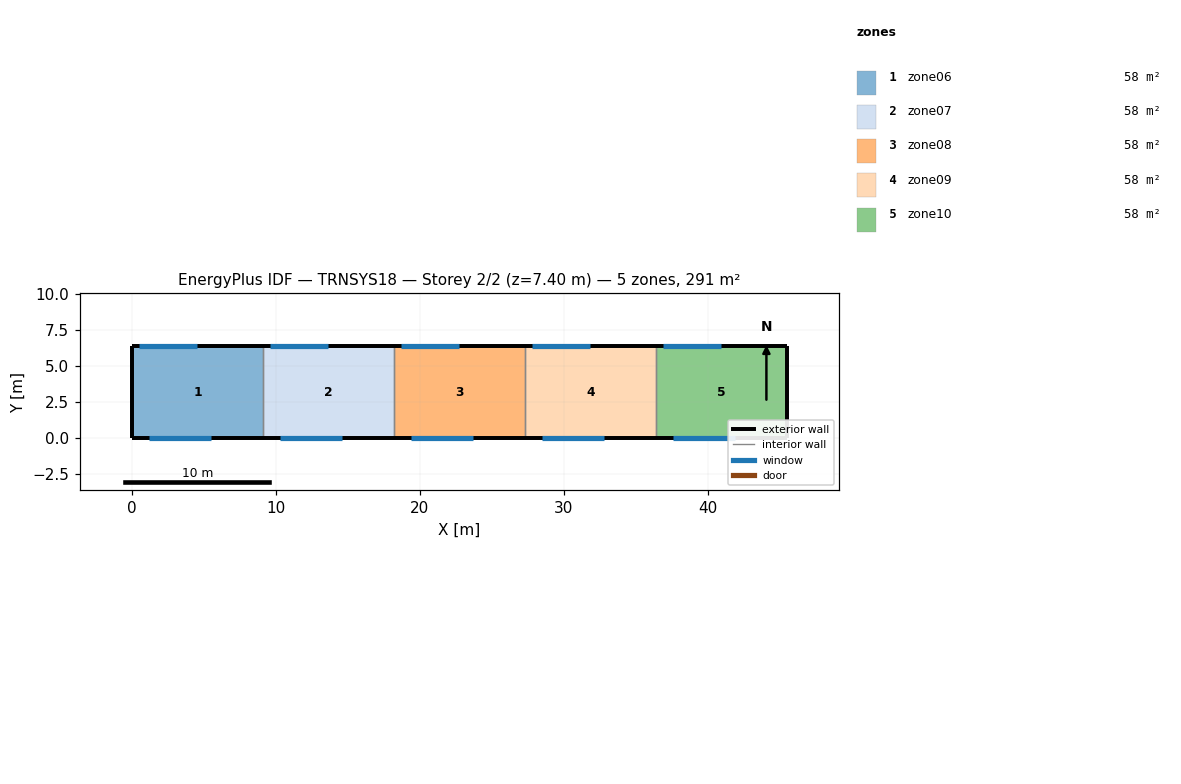
=== STOREY PLAN SPEC (per zone: floor XY polygon, exterior-wall plan segments, windows/doors) ===
zone 1: zone06  (58.2 m²)
  floor: (9.10, 6.40) (9.10, 0.00) (0.00, 0.00) (0.00, 6.40)
  exterior wall: (0.00, 6.40) – (0.00, 0.00)  [6.4 m]
  exterior wall: (9.10, 6.40) – (0.00, 6.40)  [9.1 m]
    window: (4.50, 6.40) – (0.50, 6.40)  [10.0 m²]
  exterior wall: (0.00, 0.00) – (9.10, 0.00)  [9.1 m]
    window: (1.20, 0.00) – (5.50, 0.00)  [6.5 m²]
  interior walls: 1
zone 2: zone07  (58.2 m²)
  floor: (18.20, 6.40) (18.20, 0.00) (9.10, 0.00) (9.10, 6.40)
  exterior wall: (18.20, 6.40) – (9.10, 6.40)  [9.1 m]
    window: (13.60, 6.40) – (9.60, 6.40)  [10.0 m²]
  exterior wall: (9.10, 0.00) – (18.20, 0.00)  [9.1 m]
    window: (10.30, 0.00) – (14.60, 0.00)  [6.4 m²]
  interior walls: 2
zone 3: zone08  (58.2 m²)
  floor: (27.30, 6.40) (27.30, 0.00) (18.20, 0.00) (18.20, 6.40)
  exterior wall: (27.30, 6.40) – (18.20, 6.40)  [9.1 m]
    window: (22.70, 6.40) – (18.70, 6.40)  [10.0 m²]
  exterior wall: (18.20, 0.00) – (27.30, 0.00)  [9.1 m]
    window: (19.40, 0.00) – (23.70, 0.00)  [6.4 m²]
  interior walls: 2
zone 4: zone09  (58.2 m²)
  floor: (36.40, 6.40) (36.40, 0.00) (27.30, 0.00) (27.30, 6.40)
  exterior wall: (36.40, 6.40) – (27.30, 6.40)  [9.1 m]
    window: (31.80, 6.40) – (27.80, 6.40)  [10.0 m²]
  exterior wall: (27.30, 0.00) – (36.40, 0.00)  [9.1 m]
    window: (28.50, 0.00) – (32.80, 0.00)  [6.4 m²]
  interior walls: 2
zone 5: zone10  (58.2 m²)
  floor: (45.50, 6.40) (45.50, 0.00) (36.40, 0.00) (36.40, 6.40)
  exterior wall: (45.50, 0.00) – (45.50, 6.40)  [6.4 m]
  exterior wall: (45.50, 6.40) – (36.40, 6.40)  [9.1 m]
    window: (40.90, 6.40) – (36.90, 6.40)  [10.0 m²]
  exterior wall: (36.40, 0.00) – (45.50, 0.00)  [9.1 m]
    window: (37.60, 0.00) – (41.90, 0.00)  [6.4 m²]
  interior walls: 1

=== DERIVED (storey summary) ===
Building: TRNSYS18
Storey: 2 of 2  (floor level z = 7.40 m)
Storey gross floor area: 291.2 m²
Zones on this storey: 5
  - zone06: floor 58.2 m²; exterior wall 24.6 m (182.0 m²); 2 window(s) 16.4 m²; WWR 9.0%
  - zone07: floor 58.2 m²; exterior wall 18.2 m (134.7 m²); 2 window(s) 16.4 m²; WWR 12.2%
  - zone08: floor 58.2 m²; exterior wall 18.2 m (134.7 m²); 2 window(s) 16.4 m²; WWR 12.2%
  - zone09: floor 58.2 m²; exterior wall 18.2 m (134.7 m²); 2 window(s) 16.4 m²; WWR 12.2%
  - zone10: floor 58.2 m²; exterior wall 24.6 m (182.0 m²); 2 window(s) 16.4 m²; WWR 9.0%
Zone adjacency: (none detected)